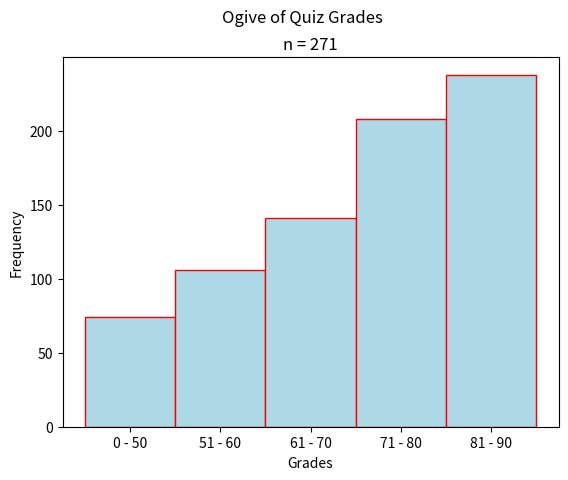

Generate this figure with matplotlib:
"""
Bimodal Ogive
=============
[redacted]
-----------
Some Point In The Distant Past
******************************

This script will generate an ogive for a sample of quiz grades.

.. note:: 

[redacted]
"""


##################################################################################
###                           IMPORT LIBRARIES                                 ###
##################################################################################

import matplotlib

## NOTE: How-To: Run This Script On Your Computer
#
# To render the website, I have to use a "headless" backend to generate the images. 
# If you want to run this script on your computer, comment out the following line 
# with the "#" you see appended to each line of this comment:

matplotlib.use('agg')

# And uncomment this line: 

# matplotlib.use('tkagg')

import matplotlib.pyplot as plt
import random as rand

##################################################################################
###                                SCRIPT                                      ###
##################################################################################

# Create New Figures and Axes
fig, axs = plt.subplots()

# Generate Data
# NOTE: You can add the contents of lists together with "+"
data = ( 
    [ 50*rand.random() for _ in range(33) ] + # generate some random F's, 0 - 49
    [ 9*rand.random() + 50 for _ in range(74) ] + # generate some random E's, 50 - 59 
    [ 9*rand.random() + 60 for _ in range(32) ] + # generate some random D's, 60 -69
    [ 9*rand.random() + 70 for _ in range(35) ] + # generate some random C's, 70- 79
    [ 9*rand.random() + 80 for _ in range(67) ] + # generate some random B's, 80 - 89
    [ 10*rand.random() + 90 for _ in range(30) ] # generate some random A's, 90 - 100
)


# Set up classes (bins)
bins = [ 50, 60, 70, 80, 90, 100 ]
bin_labels = [ "0 - 50", "51 - 60", "61 - 70", "71 - 80", "81 - 90", "91 - 100"]
plt.xticks(ticks=bins, labels=bin_labels)

# Label the graph appropriately
plt.suptitle("Ogive of Quiz Grades")
plt.title(f"n = {len(data)}")
axs.set_xlabel("Grades")
axs.set_ylabel("Frequency")

# Generate and output
axs.hist(data, bins=bins, align='left', color="lightblue", ec="red", cumulative=True)
plt.show()